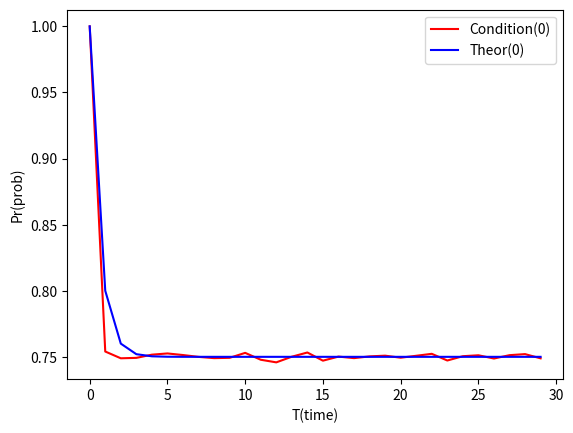

Source code (Python):
import random
import matplotlib.pyplot as plt
import numpy as np


def theor(condition):
    list_pr = []
    if condition == 0:
        list_pr.append(1)
    elif condition == 1:
        list_pr.append(0)

    matrix = np.array([[0.8, 0.2], [0.6, 0.4]])
    p0 = np.array([1, 0])

    for step in range(1, 30):
        p0 = p0.dot(matrix)
        list_pr.append(p0[condition])
    return list_pr


def prob(n, t, condition):
    flag = condition
    count = 0
    p00 = 0.8
    p11 = 0.4

    if not condition and t == 0:
        return 0
    for j in range(0, n):
        for step in range(0, t):
            c = random.random()
            if flag:
                if c > p00:
                    flag = False
            else:
                if c > p11:
                    flag = True
        if condition == flag:
            count += 1
    return count / n


listPrcondition0 = []
listT = []

for t in range(0, 30):
    listT.append(t)
    listPrcondition0.append(prob(50000, t, True))


list_pr = theor(0)

plt.figure()
plt.plot(listT, listPrcondition0, color='red', label='Condition(0)')
plt.plot(listT, list_pr, color='blue', label='Theor(0)')
plt.legend()
plt.xlabel('T(time)')
plt.ylabel('Pr(prob)')
plt.savefig('R30.png')
plt.show()